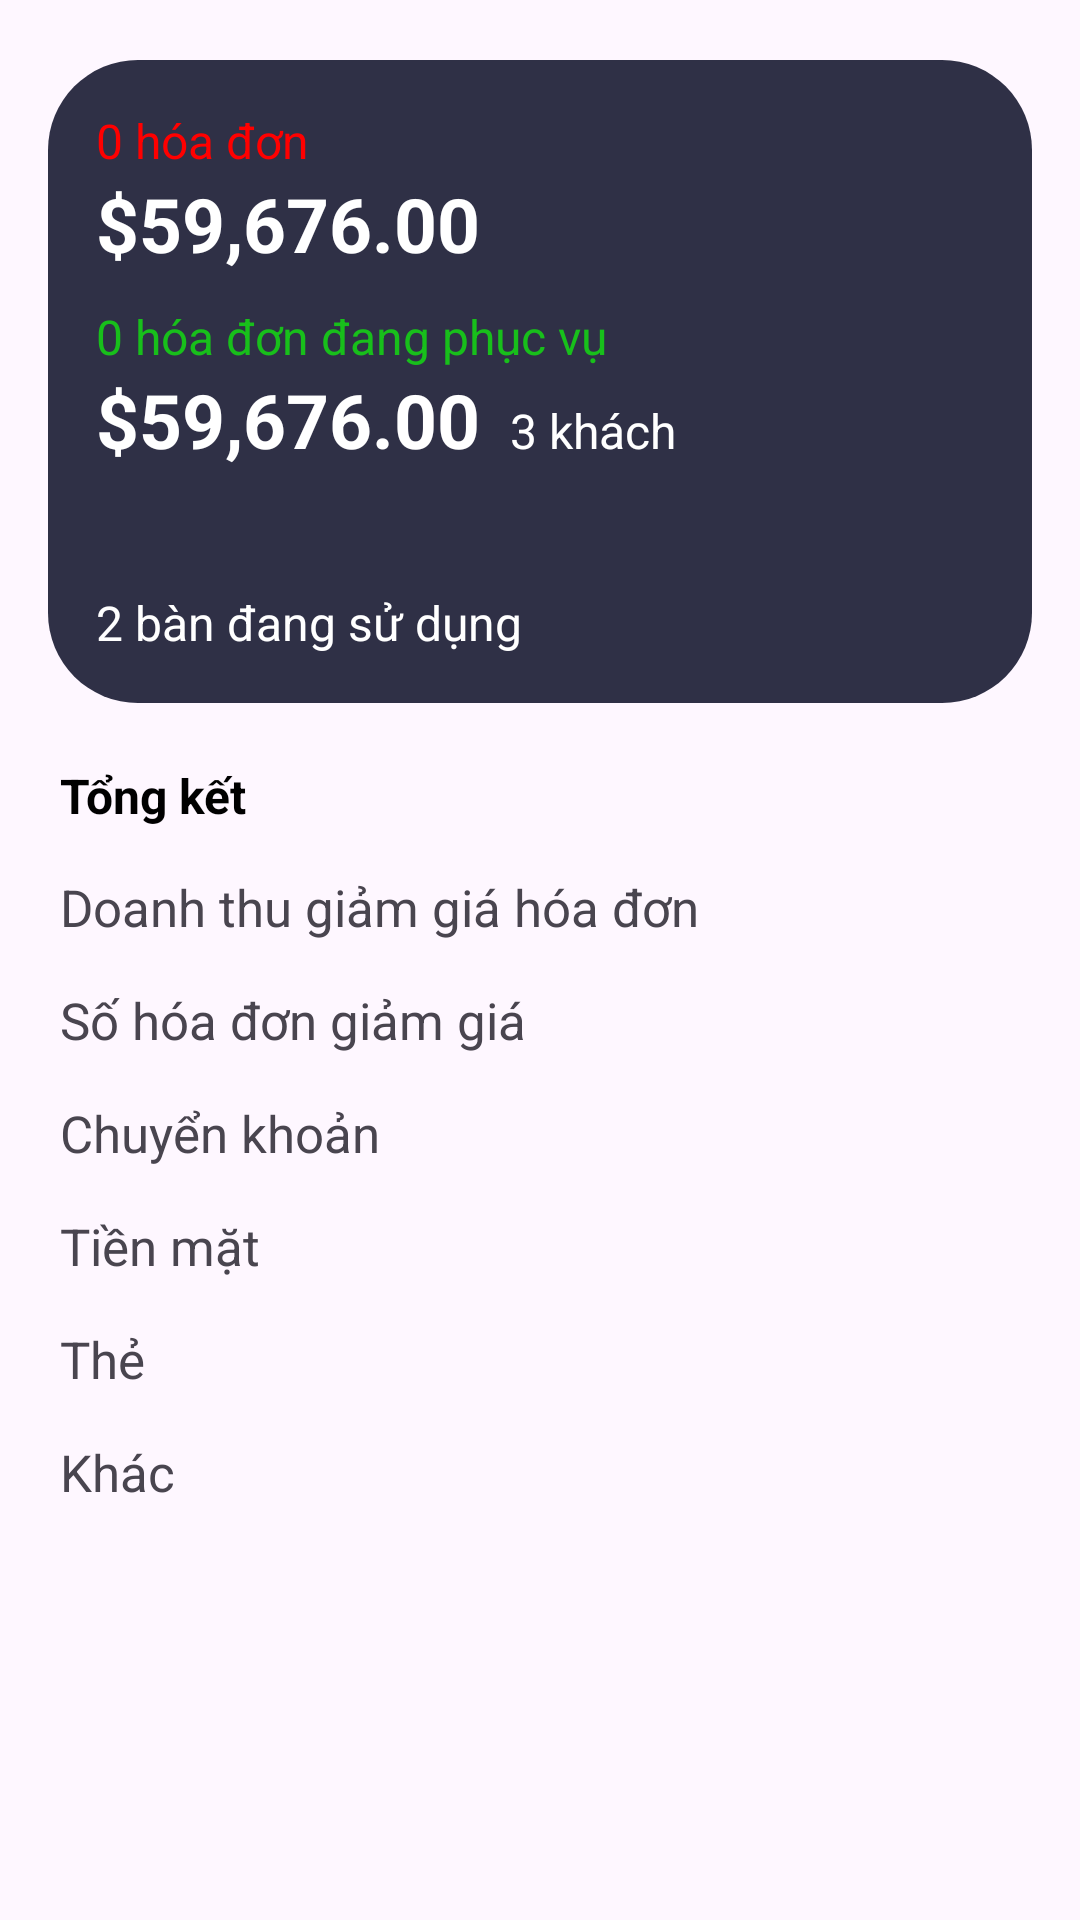

Write the Android layout XML for this screen, with the resource values it uses.
<!-- AndroidManifest.xml: application theme Theme.PubManagement -->
<!-- res/layout/fragment_home.xml -->
<?xml version="1.0" encoding="utf-8"?>
<FrameLayout xmlns:android="http://schemas.android.com/apk/res/android"
    xmlns:app="http://schemas.android.com/apk/res-auto"
    xmlns:tools="http://schemas.android.com/tools"
    android:layout_width="match_parent"
    android:layout_height="match_parent"
    tools:context=".ui.fragment.manager.HomeFragment">

    <androidx.core.widget.NestedScrollView
        android:layout_width="match_parent"
        android:layout_height="match_parent"
        android:overScrollMode="never">


        <LinearLayout
            android:layout_width="match_parent"
            android:layout_height="match_parent"
            android:orientation="vertical">

            <LinearLayout
                android:layout_width="match_parent"
                android:layout_height="wrap_content"
                android:layout_marginHorizontal="@dimen/_16dp"
                android:layout_marginTop="@dimen/_20dp"
                android:background="@drawable/background_card"
                android:orientation="vertical"
                android:padding="16dp">

                <TextView
                    android:id="@+id/bill"
                    android:layout_width="wrap_content"
                    android:layout_height="wrap_content"
                    android:text="0 hóa đơn"
                    android:textColor="@color/red"
                    android:textSize="@dimen/_16dp" />

                <TextView
                    android:id="@+id/priceBill"
                    android:layout_width="wrap_content"
                    android:layout_height="wrap_content"
                    android:text="$59,676.00"
                    android:textColor="@color/white"
                    android:textSize="@dimen/_25dp"
                    android:textStyle="bold" />

                <TextView
                    android:id="@+id/billActive"
                    android:layout_width="wrap_content"
                    android:layout_height="wrap_content"
                    android:layout_marginTop="@dimen/_10dp"
                    android:text="0 hóa đơn đang phục vụ"
                    android:textColor="@color/green"
                    android:textSize="@dimen/_16dp" />

                <LinearLayout
                    android:layout_width="match_parent"
                    android:layout_height="wrap_content"
                    android:orientation="horizontal">

                    <TextView
                        android:id="@+id/priceBillActive"
                        android:layout_width="wrap_content"
                        android:layout_height="wrap_content"
                        android:text="$59,676.00"
                        android:textColor="@color/white"
                        android:textSize="@dimen/_25dp"
                        android:textStyle="bold" />

                    <TextView
                        android:id="@+id/personActive"
                        android:layout_width="wrap_content"
                        android:layout_height="wrap_content"
                        android:layout_marginLeft="10dp"
                        android:text="3 khách"
                        android:textColor="@color/white"
                        android:textSize="@dimen/_16dp" />
                </LinearLayout>

                <LinearLayout
                    android:layout_width="match_parent"
                    android:layout_height="wrap_content"
                    android:layout_marginTop="@dimen/_40dp"
                    android:orientation="horizontal">

                    <TextView
                        android:id="@+id/table"
                        android:layout_width="0dp"
                        android:layout_height="wrap_content"
                        android:layout_weight="1"
                        android:text="2 bàn đang sử dụng"
                        android:textColor="@color/white"
                        android:textSize="@dimen/_16dp" />
                </LinearLayout>
            </LinearLayout>

            <LinearLayout
                android:id="@+id/contentCancellationPolicy"
                android:layout_width="match_parent"
                android:layout_height="wrap_content"
                android:layout_marginTop="@dimen/_10dp"
                android:background="@drawable/gradientbackground_white"
                android:foreground="?attr/selectableItemBackground"
                android:orientation="vertical"
                android:paddingHorizontal="@dimen/_20dp"
                android:paddingVertical="@dimen/_10dp">

                <TextView
                    android:id="@+id/text12"
                    android:layout_width="wrap_content"
                    android:layout_height="wrap_content"
                    android:text="Tổng kết"
                    android:textColor="@color/black"
                    android:textSize="@dimen/_16dp"
                    android:textStyle="bold" />


                <LinearLayout
                    android:layout_width="match_parent"
                    android:layout_height="wrap_content"
                    android:layout_marginTop="@dimen/_10dp"
                    android:orientation="horizontal">

                    <TextView
                        android:layout_width="wrap_content"
                        android:layout_height="wrap_content"
                        android:layout_marginTop="@dimen/_5dp"
                        android:text="Doanh thu giảm giá hóa đơn"
                        android:textSize="@dimen/_17sp" />

                    <TextView
                        android:id="@+id/countDiscountBillprice"
                        android:layout_width="wrap_content"
                        android:layout_height="wrap_content"
                        android:layout_marginTop="@dimen/_5dp"
                        android:layout_weight="1"
                        android:gravity="end"
                        android:textColor="@color/black"
                        android:textSize="@dimen/_17sp"
                        android:textStyle="bold" />
                </LinearLayout>


                <LinearLayout
                    android:layout_width="match_parent"
                    android:layout_height="wrap_content"
                    android:layout_marginTop="@dimen/_10dp"
                    android:orientation="horizontal">

                    <TextView
                        android:layout_width="wrap_content"
                        android:layout_height="wrap_content"
                        android:layout_marginTop="@dimen/_5dp"
                        android:text="Số hóa đơn giảm giá"
                        android:textSize="@dimen/_17sp" />

                    <TextView
                        android:id="@+id/countBillDiscount"
                        android:layout_width="wrap_content"
                        android:layout_height="wrap_content"
                        android:layout_marginTop="@dimen/_5dp"
                        android:layout_weight="1"
                        android:gravity="end"
                        android:textColor="@color/black"
                        android:textSize="@dimen/_17sp"
                        android:textStyle="bold" />
                </LinearLayout>


                <LinearLayout
                    android:layout_width="match_parent"
                    android:layout_height="wrap_content"
                    android:layout_marginTop="@dimen/_10dp"
                    android:orientation="horizontal">

                    <TextView
                        android:layout_width="wrap_content"
                        android:layout_height="wrap_content"
                        android:layout_marginTop="@dimen/_5dp"
                        android:text="Chuyển khoản"
                        android:textSize="@dimen/_17sp" />

                    <TextView
                        android:id="@+id/countTypeBill"
                        android:layout_width="wrap_content"
                        android:layout_height="wrap_content"
                        android:layout_marginTop="@dimen/_5dp"
                        android:layout_weight="1"
                        android:gravity="end"
                        android:textColor="@color/black"
                        android:textSize="@dimen/_17sp"
                        android:textStyle="bold" />
                </LinearLayout>

                <LinearLayout
                    android:layout_width="match_parent"
                    android:layout_height="wrap_content"
                    android:layout_marginTop="@dimen/_10dp"
                    android:orientation="horizontal">

                    <TextView
                        android:layout_width="wrap_content"
                        android:layout_height="wrap_content"
                        android:layout_marginTop="@dimen/_5dp"
                        android:text="Tiền mặt"
                        android:textSize="@dimen/_17sp" />

                    <TextView
                        android:id="@+id/countTypeBill2"
                        android:layout_width="wrap_content"
                        android:layout_height="wrap_content"
                        android:layout_marginTop="@dimen/_5dp"
                        android:layout_weight="1"
                        android:gravity="end"
                        android:textColor="@color/black"
                        android:textSize="@dimen/_17sp"
                        android:textStyle="bold" />
                </LinearLayout>


                <LinearLayout
                    android:layout_width="match_parent"
                    android:layout_height="wrap_content"
                    android:layout_marginTop="@dimen/_10dp"
                    android:orientation="horizontal">

                    <TextView
                        android:layout_width="wrap_content"
                        android:layout_height="wrap_content"
                        android:layout_marginTop="@dimen/_5dp"
                        android:text="Thẻ"
                        android:textSize="@dimen/_17sp" />

                    <TextView
                        android:id="@+id/countTypeBill3"
                        android:layout_width="wrap_content"
                        android:layout_height="wrap_content"
                        android:layout_marginTop="@dimen/_5dp"
                        android:layout_weight="1"
                        android:gravity="end"
                        android:textColor="@color/black"
                        android:textSize="@dimen/_17sp"
                        android:textStyle="bold" />
                </LinearLayout>

                <LinearLayout
                    android:layout_width="match_parent"
                    android:layout_height="wrap_content"
                    android:layout_marginTop="@dimen/_10dp"
                    android:orientation="horizontal">

                    <TextView
                        android:layout_width="wrap_content"
                        android:layout_height="wrap_content"
                        android:layout_marginTop="@dimen/_5dp"
                        android:text="Khác"
                        android:textSize="@dimen/_17sp" />

                    <TextView
                        android:id="@+id/countTypeBill4"
                        android:layout_width="wrap_content"
                        android:layout_height="wrap_content"
                        android:layout_marginTop="@dimen/_5dp"
                        android:layout_weight="1"
                        android:gravity="end"
                        android:textColor="@color/black"
                        android:textSize="@dimen/_17sp"
                        android:textStyle="bold" />
                </LinearLayout>

            </LinearLayout>


        </LinearLayout>

    </androidx.core.widget.NestedScrollView>
</FrameLayout>
<!-- resources referenced by this layout -->
<resources>
  <color name="black">#FF000000</color>
  <color name="green">#18BF1B</color>
  <color name="red">#FF0000</color>
  <color name="white">#FFFFFFFF</color>
  <dimen name="_10dp">10dp</dimen>
  <dimen name="_16dp">16dp</dimen>
  <dimen name="_17sp">17sp</dimen>
  <dimen name="_20dp">20dp</dimen>
  <dimen name="_25dp">25dp</dimen>
  <dimen name="_40dp">40dp</dimen>
  <dimen name="_5dp">5dp</dimen>
  <!-- drawable background_card (drawable) -->
  <?xml version="1.0" encoding="utf-8"?>
  <shape xmlns:android="http://schemas.android.com/apk/res/android">
      <solid android:color="@color/color_2F3046" />
      <corners android:radius="@dimen/_30dp" />
  </shape>
  <style name="Theme.PubManagement" parent="Base.Theme.PubManagement" />
  <color name="color_2F3046">#2F3046</color>
  <dimen name="_30dp">30dp</dimen>
  <style name="Base.Theme.PubManagement" parent="Theme.Material3.DayNight.NoActionBar">
          <item name="colorPrimary">@color/purple_500</item>
          <item name="colorPrimaryVariant">@color/black</item>
          <item name="colorOnPrimary">@color/white</item>
          
          <item name="colorSecondary">@color/teal_200</item>
          <item name="colorSecondaryVariant">@color/teal_700</item>
          <item name="colorOnSecondary">@color/black</item>
          
          <item name="android:statusBarColor">@color/black</item>
  
          
          <item name="android:windowIsTranslucent">true</item>
      </style>
  <color name="purple_500">#FF6200EE</color>
  <color name="teal_200">#FF03DAC5</color>
  <color name="teal_700">#FF018786</color>
</resources>
